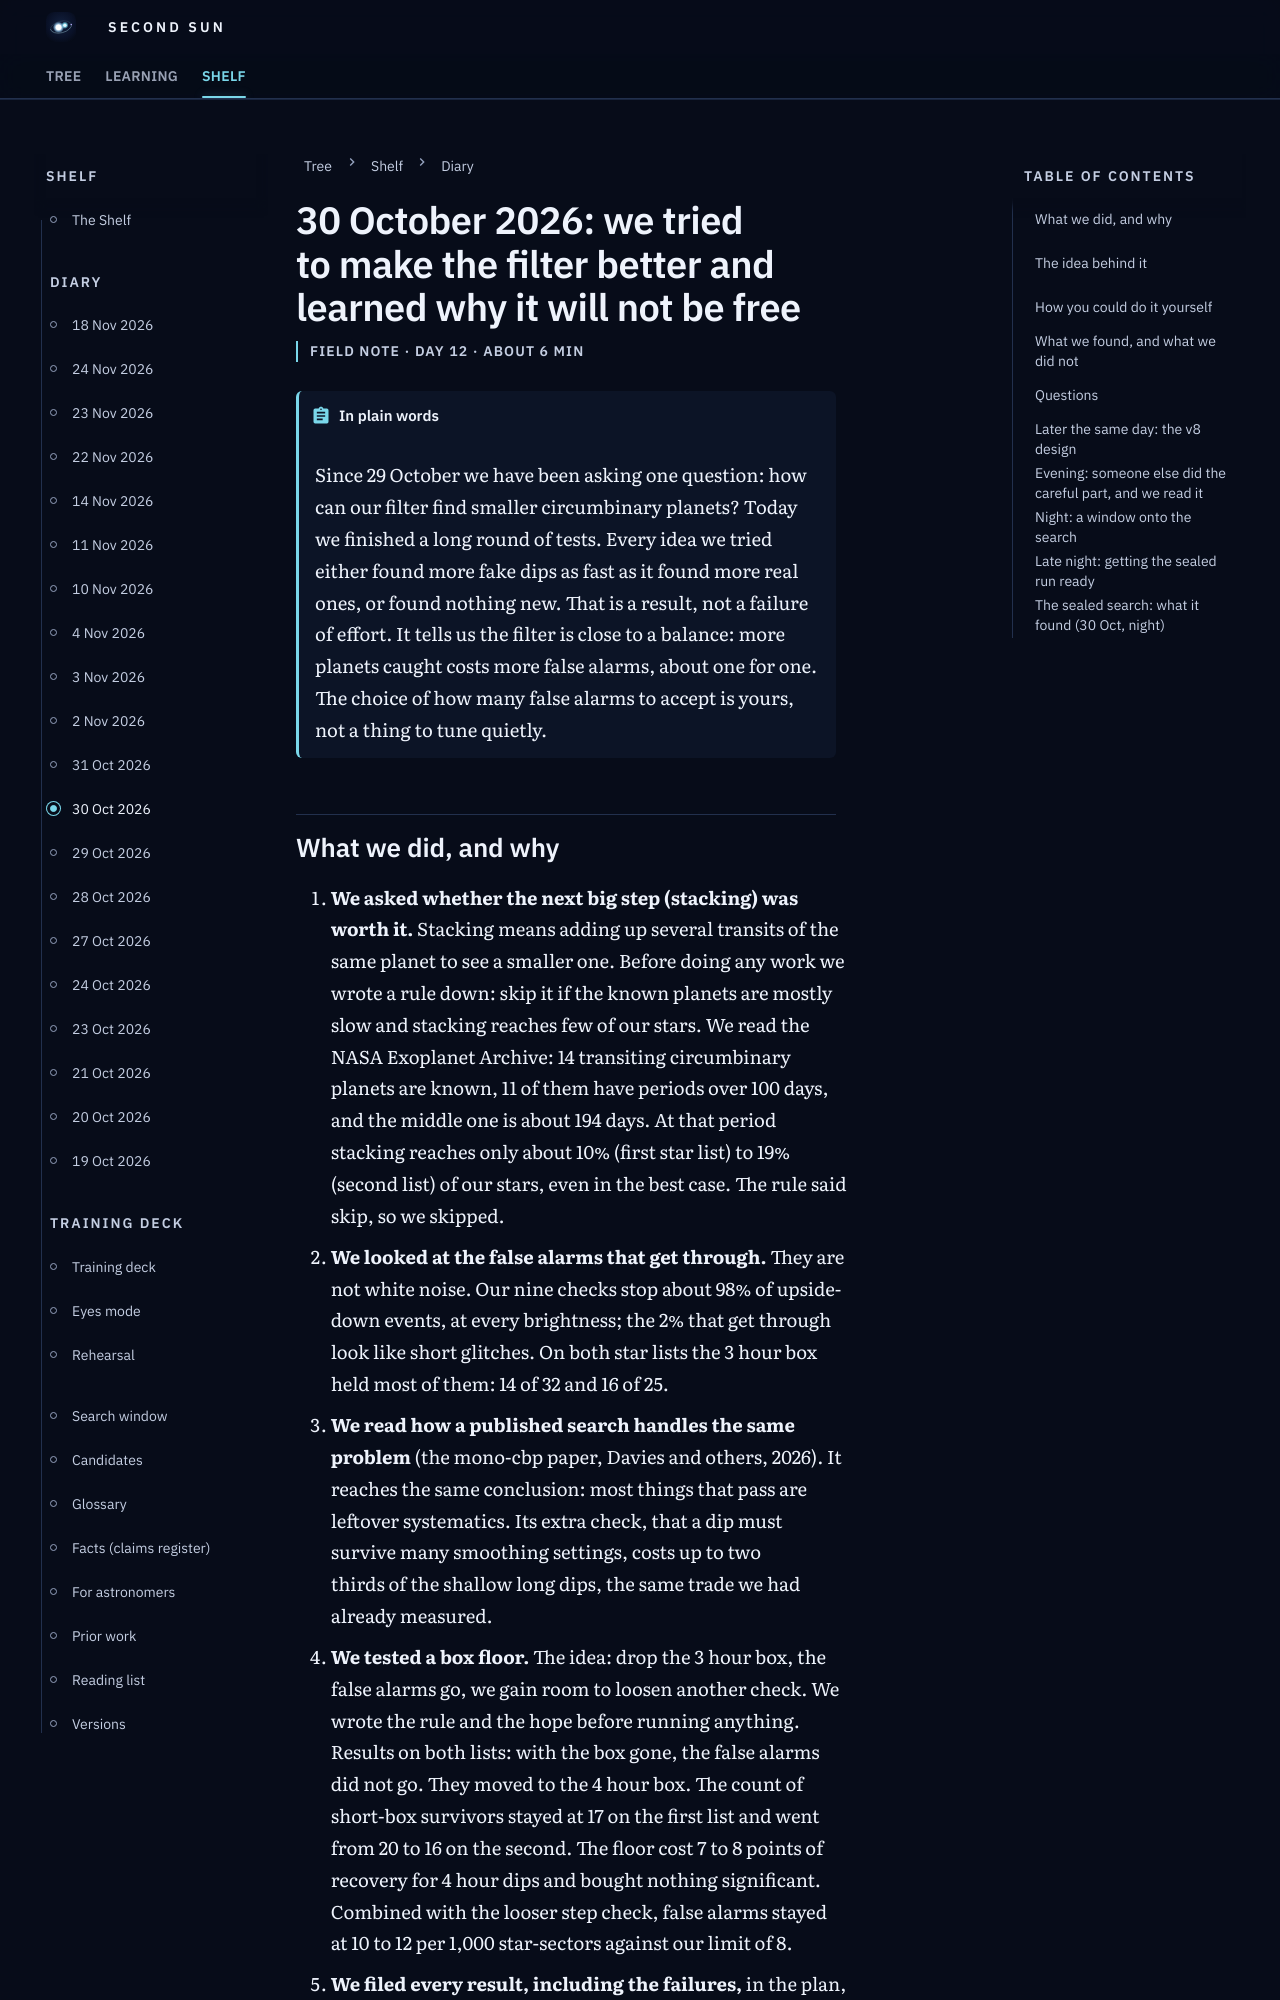

repository: M1Smacker/second-sun · page: field-notes/2026-10-30/index.html · generator: mkdocs

# 30 October 2026: we tried to make the filter better and learned why it will not be free

<p class="ss-meta">Field note · day 12 · about 6 min</p>

!!! plain "In plain words"
    Since 29 October we have been asking one question: how can our filter find smaller circumbinary planets? Today we finished a long round of tests. Every idea we tried either found more fake dips as fast as it found more real ones, or found nothing new. That is a result, not a failure of effort. It tells us the filter is close to a balance: more planets caught costs more false alarms, about one for one. The choice of how many false alarms to accept is yours, not a thing to tune quietly.

## What we did, and why

1. **We asked whether the next big step (stacking) was worth it.** Stacking means adding up several transits of the same planet to see a smaller one. Before doing any work we wrote a rule down: skip it if the known planets are mostly slow and stacking reaches few of our stars. We read the NASA Exoplanet Archive: 14 transiting circumbinary planets are known, 11 of them have periods over 100 days, and the middle one is about 194 days. At that period stacking reaches only about 10% (first star list) to 19% (second list) of our stars, even in the best case. The rule said skip, so we skipped.
2. **We looked at the false alarms that get through.** They are not white noise. Our nine checks stop about 98% of upside-down events, at every brightness; the 2% that get through look like short glitches. On both star lists the 3 hour box held most of them: 14 of 32 and 16 of 25.
3. **We read how a published search handles the same problem** (the mono-cbp paper, Davies and others, 2026). It reaches the same conclusion: most things that pass are leftover systematics. Its extra check, that a dip must survive many smoothing settings, costs up to two thirds of the shallow long dips, the same trade we had already measured.
4. **We tested a box floor.** The idea: drop the 3 hour box, the false alarms go, we gain room to loosen another check. We wrote the rule and the hope before running anything. Results on both lists: with the box gone, the false alarms did not go. They moved to the 4 hour box. The count of short-box survivors stayed at 17 on the first list and went from 20 to 16 on the second. The floor cost 7 to 8 points of recovery for 4 hour dips and bought nothing significant. Combined with the looser step check, false alarms stayed at 10 to 12 per 1,000 star-sectors against our limit of 8.
5. **We filed every result, including the failures,** in the plan, the version table and a shopping list for the next version. Nothing was tuned on the results, and nobody opened a real event.
